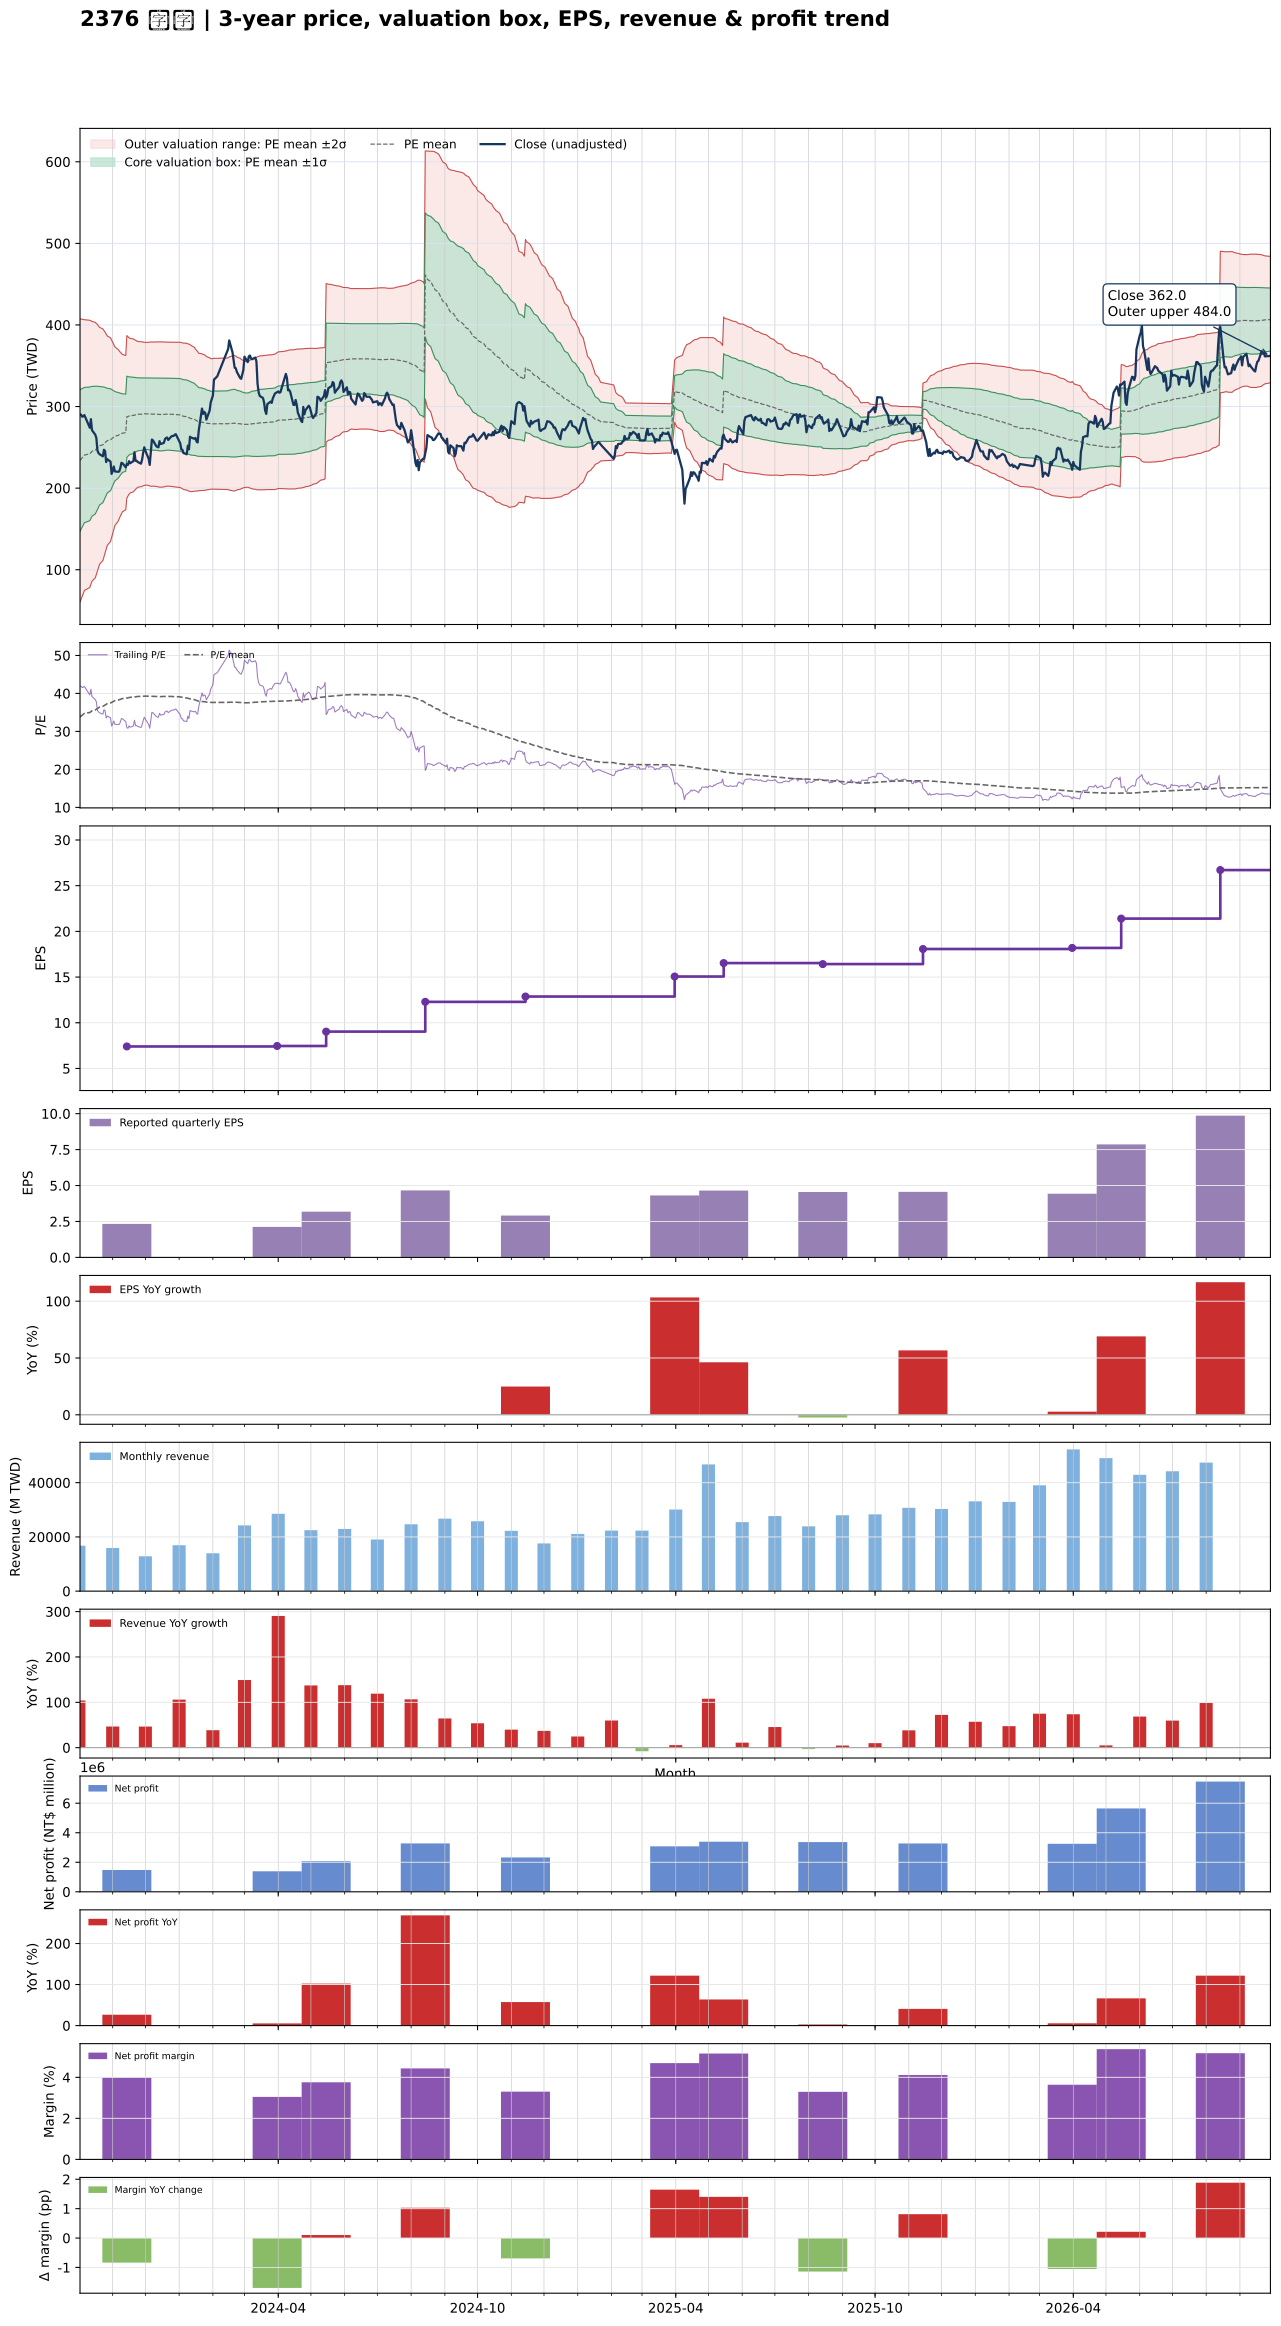

Values plotted in this chart, from the file beside it:
date, close, available_date, period_end, eps, ttm_eps, pe, pe_mean, pe_std, price_m2, price_m1, price_mean, price_p1, price_p2, forward_eps, forward_pe, forward_pe_mean, forward_pe_std, forward_price_m2, forward_price_m1, forward_price_mean, forward_price_p1, forward_price_p2
2023-10-02, 290, 2023-08-14, 2023-06-30, 1.4, 6.92, 41.91, 33.8, 12.53, 60.48, 147.2, 233.9, 320.6, 407.3, , , , , , , , , 
2023-10-03, 290, 2023-08-14, 2023-06-30, 1.4, 6.92, 41.91, 34.04, 12.41, 63.85, 149.7, 235.5, 321.4, 407.2, , , , , , , , , 
2023-10-04, 287.5, 2023-08-14, 2023-06-30, 1.4, 6.92, 41.55, 34.27, 12.28, 67.28, 152.2, 237.2, 322.1, 407.1, , , , , , , , , 
2023-10-05, 288, 2023-08-14, 2023-06-30, 1.4, 6.92, 41.62, 34.51, 12.13, 70.9, 154.9, 238.8, 322.8, 406.7, , , , , , , , , 
2023-10-06, 289.5, 2023-08-14, 2023-06-30, 1.4, 6.92, 41.84, 34.75, 11.99, 74.55, 157.5, 240.5, 323.5, 406.4, , , , , , , , , 
2023-10-11, 274, 2023-08-14, 2023-06-30, 1.4, 6.92, 39.6, 34.97, 11.83, 78.28, 160.1, 242, 323.9, 405.7, , , , , , , , , 
2023-10-12, 284.5, 2023-08-14, 2023-06-30, 1.4, 6.92, 41.11, 35.21, 11.67, 82.09, 162.9, 243.6, 324.4, 405.2, , , , , , , , , 
2023-10-13, 271, 2023-08-14, 2023-06-30, 1.4, 6.92, 39.16, 35.42, 11.5, 86, 165.6, 245.1, 324.7, 404.3, , , , , , , , , 
2023-10-16, 265.5, 2023-08-14, 2023-06-30, 1.4, 6.92, 38.37, 35.63, 11.31, 90.01, 168.3, 246.6, 324.9, 403.2, , , , , , , , , 
2023-10-17, 261.5, 2023-08-14, 2023-06-30, 1.4, 6.92, 37.79, 35.84, 11.12, 94.15, 171.1, 248, 325, 401.9, , , , , , , , , 
2023-10-18, 246, 2023-08-14, 2023-06-30, 1.4, 6.92, 35.55, 36.03, 10.92, 98.19, 173.8, 249.3, 324.9, 400.5, , , , , , , , , 
2023-10-19, 243, 2023-08-14, 2023-06-30, 1.4, 6.92, 35.12, 36.22, 10.7, 102.5, 176.6, 250.6, 324.7, 398.8, , , , , , , , , 
2023-10-20, 241.5, 2023-08-14, 2023-06-30, 1.4, 6.92, 34.9, 36.4, 10.48, 106.9, 179.4, 251.9, 324.4, 397, , , , , , , , , 
2023-10-23, 239, 2023-08-14, 2023-06-30, 1.4, 6.92, 34.54, 36.59, 10.25, 111.2, 182.2, 253.2, 324.1, 395.1, , , , , , , , , 
2023-10-24, 247, 2023-08-14, 2023-06-30, 1.4, 6.92, 35.69, 36.78, 10.02, 115.9, 185.2, 254.5, 323.8, 393.1, , , , , , , , , 
2023-10-25, 245.5, 2023-08-14, 2023-06-30, 1.4, 6.92, 35.48, 36.96, 9.779, 120.4, 188.1, 255.8, 323.5, 391.1, , , , , , , , , 
2023-10-26, 232, 2023-08-14, 2023-06-30, 1.4, 6.92, 33.53, 37.13, 9.53, 125.1, 191, 257, 322.9, 388.9, , , , , , , , , 
2023-10-27, 235.5, 2023-08-14, 2023-06-30, 1.4, 6.92, 34.03, 37.31, 9.277, 129.8, 194, 258.2, 322.4, 386.6, , , , , , , , , 
2023-10-30, 232.5, 2023-08-14, 2023-06-30, 1.4, 6.92, 33.6, 37.48, 9.017, 134.5, 196.9, 259.3, 321.7, 384.1, , , , , , , , , 
2023-10-31, 217.5, 2023-08-14, 2023-06-30, 1.4, 6.92, 31.43, 37.63, 8.753, 139.3, 199.8, 260.4, 321, 381.5, , , , , , , , , 
2023-11-01, 221, 2023-08-14, 2023-06-30, 1.4, 6.92, 31.94, 37.78, 8.483, 144.1, 202.8, 261.5, 320.2, 378.9, , , , , , , , , 
2023-11-02, 226.5, 2023-08-14, 2023-06-30, 1.4, 6.92, 32.73, 37.94, 8.199, 149.1, 205.8, 262.6, 319.3, 376, , , , , , , , , 
2023-11-03, 220.5, 2023-08-14, 2023-06-30, 1.4, 6.92, 31.86, 38.09, 7.91, 154.1, 208.9, 263.6, 318.4, 373.1, , , , , , , , , 
2023-11-06, 220, 2023-08-14, 2023-06-30, 1.4, 6.92, 31.79, 38.25, 7.603, 159.4, 212.1, 264.7, 317.3, 369.9, , , , , , , , , 
2023-11-07, 220.5, 2023-08-14, 2023-06-30, 1.4, 6.92, 31.86, 38.35, 7.421, 162.7, 214, 265.4, 316.8, 368.1, , , , , , , , , 
2023-11-08, 224.5, 2023-08-14, 2023-06-30, 1.4, 6.92, 32.44, 38.45, 7.257, 165.7, 215.9, 266.1, 316.3, 366.5, , , , , , , , , 
2023-11-09, 231, 2023-08-14, 2023-06-30, 1.4, 6.92, 33.38, 38.55, 7.096, 168.6, 217.7, 266.8, 315.9, 365, , , , , , , , , 
2023-11-10, 230.5, 2023-08-14, 2023-06-30, 1.4, 6.92, 33.31, 38.64, 6.959, 171.1, 219.3, 267.4, 315.6, 363.7, , , , , , , , , 
2023-11-13, 225.5, 2023-08-14, 2023-06-30, 1.4, 6.92, 32.59, 38.72, 6.835, 173.4, 220.7, 268, 315.3, 362.6, , , , , , , , , 
2023-11-14, 229.5, 2023-11-14, 2023-09-30, 2.33, 7.41, 30.97, 38.79, 6.716, 187.9, 237.7, 287.4, 337.2, 387, , , , , , , , , 
2023-11-15, 228.5, 2023-11-14, 2023-09-30, 2.33, 7.41, 30.84, 38.86, 6.59, 190.3, 239.1, 287.9, 336.8, 385.6, , , , , , , , , 
2023-11-16, 233, 2023-11-14, 2023-09-30, 2.33, 7.41, 31.44, 38.93, 6.47, 192.6, 240.5, 288.4, 336.4, 384.3, , , , , , , , , 
2023-11-17, 230.5, 2023-11-14, 2023-09-30, 2.33, 7.41, 31.11, 38.97, 6.392, 194.1, 241.4, 288.8, 336.2, 383.5, , , , , , , , , 
2023-11-20, 233, 2023-11-14, 2023-09-30, 2.33, 7.41, 31.44, 39.02, 6.321, 195.4, 242.3, 289.1, 336, 382.8, , , , , , , , , 
2023-11-21, 244, 2023-11-14, 2023-09-30, 2.33, 7.41, 32.93, 39.07, 6.237, 197.1, 243.3, 289.5, 335.7, 382, , , , , , , , , 
2023-11-22, 233.5, 2023-11-14, 2023-09-30, 2.33, 7.41, 31.51, 39.12, 6.162, 198.5, 244.2, 289.9, 335.5, 381.2, , , , , , , , , 
2023-11-23, 233.5, 2023-11-14, 2023-09-30, 2.33, 7.41, 31.51, 39.16, 6.09, 199.9, 245.1, 290.2, 335.3, 380.4, , , , , , , , , 
2023-11-24, 232, 2023-11-14, 2023-09-30, 2.33, 7.41, 31.31, 39.2, 6.029, 201.1, 245.8, 290.4, 335.1, 379.8, , , , , , , , , 
2023-11-27, 230, 2023-11-14, 2023-09-30, 2.33, 7.41, 31.04, 39.22, 5.999, 201.7, 246.1, 290.6, 335, 379.5, , , , , , , , , 
2023-11-28, 235, 2023-11-14, 2023-09-30, 2.33, 7.41, 31.71, 39.23, 5.977, 202.1, 246.4, 290.7, 335, 379.3, , , , , , , , , 
2023-11-29, 243.5, 2023-11-14, 2023-09-30, 2.33, 7.41, 32.86, 39.26, 5.94, 202.9, 246.9, 290.9, 334.9, 378.9, , , , , , , , , 
2023-11-30, 250, 2023-11-14, 2023-09-30, 2.33, 7.41, 33.74, 39.28, 5.922, 203.3, 247.1, 291, 334.9, 378.8, , , , , , , , , 
2023-12-01, 246, 2023-11-14, 2023-09-30, 2.33, 7.41, 33.2, 39.29, 5.899, 203.7, 247.5, 291.2, 334.9, 378.6, , , , , , , , , 
2023-12-04, 236, 2023-11-14, 2023-09-30, 2.33, 7.41, 31.85, 39.28, 5.919, 203.3, 247.2, 291, 334.9, 378.7, , , , , , , , , 
2023-12-05, 228.5, 2023-11-14, 2023-09-30, 2.33, 7.41, 30.84, 39.25, 5.952, 202.6, 246.7, 290.8, 334.9, 379, , , , , , , , , 
2023-12-06, 243.5, 2023-11-14, 2023-09-30, 2.33, 7.41, 32.86, 39.23, 5.966, 202.3, 246.5, 290.7, 334.9, 379.1, , , , , , , , , 
2023-12-07, 259.5, 2023-11-14, 2023-09-30, 2.33, 7.41, 35.02, 39.24, 5.961, 202.4, 246.6, 290.7, 334.9, 379.1, , , , , , , , , 
2023-12-08, 258.5, 2023-11-14, 2023-09-30, 2.33, 7.41, 34.89, 39.24, 5.961, 202.4, 246.6, 290.8, 334.9, 379.1, , , , , , , , , 
2023-12-11, 251.5, 2023-11-14, 2023-09-30, 2.33, 7.41, 33.94, 39.22, 5.973, 202.1, 246.4, 290.6, 334.9, 379.1, , , , , , , , , 
2023-12-12, 250.5, 2023-11-14, 2023-09-30, 2.33, 7.41, 33.81, 39.21, 5.985, 201.8, 246.2, 290.5, 334.9, 379.2, , , , , , , , , 
2023-12-13, 250, 2023-11-14, 2023-09-30, 2.33, 7.41, 33.74, 39.18, 5.999, 201.4, 245.9, 290.4, 334.8, 379.3, , , , , , , , , 
2023-12-14, 257.5, 2023-11-14, 2023-09-30, 2.33, 7.41, 34.75, 39.17, 6.009, 201.2, 245.7, 290.2, 334.8, 379.3, , , , , , , , , 
2023-12-15, 254, 2023-11-14, 2023-09-30, 2.33, 7.41, 34.28, 39.17, 6.01, 201.2, 245.7, 290.2, 334.8, 379.3, , , , , , , , , 
2023-12-18, 255.5, 2023-11-14, 2023-09-30, 2.33, 7.41, 34.48, 39.18, 5.999, 201.4, 245.9, 290.3, 334.8, 379.2, , , , , , , , , 
2023-12-19, 260, 2023-11-14, 2023-09-30, 2.33, 7.41, 35.09, 39.2, 5.975, 201.9, 246.2, 290.5, 334.8, 379.1, , , , , , , , , 
2023-12-20, 261.5, 2023-11-14, 2023-09-30, 2.33, 7.41, 35.29, 39.22, 5.958, 202.3, 246.5, 290.6, 334.8, 378.9, , , , , , , , , 
2023-12-21, 262, 2023-11-14, 2023-09-30, 2.33, 7.41, 35.36, 39.23, 5.953, 202.5, 246.6, 290.7, 334.8, 378.9, , , , , , , , , 
2023-12-22, 259, 2023-11-14, 2023-09-30, 2.33, 7.41, 34.95, 39.23, 5.954, 202.5, 246.6, 290.7, 334.8, 378.9, , , , , , , , , 
2023-12-25, 263.5, 2023-11-14, 2023-09-30, 2.33, 7.41, 35.56, 39.2, 5.963, 202.1, 246.3, 290.5, 334.7, 378.9, , , , , , , , , 
2023-12-26, 264, 2023-11-14, 2023-09-30, 2.33, 7.41, 35.63, 39.19, 5.97, 201.9, 246.2, 290.4, 334.6, 378.9, , , , , , , , , 
... 666 more rows
